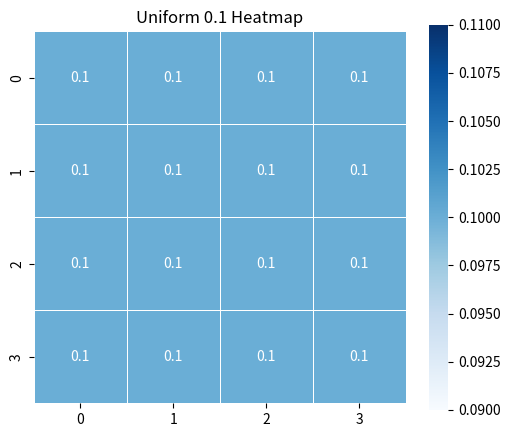
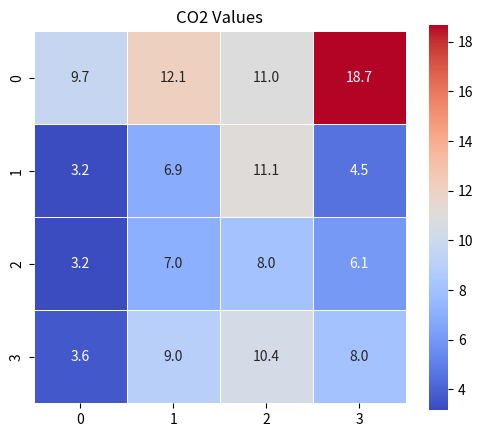

Source code (Python) for these figures, in order:
import numpy as np
import pandas as pd
import seaborn as sns
import matplotlib.pyplot as plt


def create_heatmap(matrix, title="Heatmap", cmap="viridis"):
    """
    Create a heatmap from a 4x4 matrix of double values.

    Args:
        matrix (list or np.ndarray): A 4x4 matrix of doubles (e.g., [[0.1, 0.2, 0.3, 0.4], ...])
        title (str): Title of the heatmap
        cmap (str): Color map for the heatmap (e.g., "viridis", "coolwarm", "Blues")
    """
    # Ensure the input is a 4x4 matrix
    if len(matrix) != 4 or any(len(row) != 4 for row in matrix):
        raise ValueError("Matrix must be 4x4")

    # Convert to DataFrame for Seaborn (optional but improves compatibility)
    df = pd.DataFrame(matrix)

    # Set up the plot
    plt.figure(figsize=(6, 5))  # Adjust size as needed
    sns.heatmap(
        df,
        annot=True,  # Show values in each cell
        fmt=".1f",  # Format numbers to 1 decimal place
        cmap=cmap,  # Color scheme
        cbar=True,  # Show color bar
        square=True,  # Make cells square
        linewidths=0.5,  # Add grid lines
    )



    # Add title
    plt.title(title)

    # Display the plot
    plt.show()


# Example 1: Using the 4x4 matrix of 0.1
matrix_ones = [[0.1 for _ in range(4)] for _ in range(4)]
create_heatmap(matrix_ones, title="Uniform 0.1 Heatmap", cmap="Blues")

# Example 2: A varied 4x4 matrix of doubles
nox_matrix= [
    [15578.5, 21155.625, 19727.166666666664, 36642.1875],
    [1967.0, 6241.875, 14461.166666666668, 3490.8125],
    [1907.25, 5979.0, 900.0, 5209.625],
    [3061.5, 9164.375, 13786.0, 8931.6875]
]

co2_matrix= [
    [9.696815221448484, 12.08690509406662 	, 10.953995795470462, 18.681152012423503 ],
    [3.174577057228829 	, 6.888747603416214 	, 11.06467797506226 , 4.529207252092852 ],
    [3.201523121191976 	, 7.031818083136436, 8.049265975442882 ,  6.072196617965197],
    [3.6138651794544283 	,  8.952280042963515 , 10.395977269377877 , 8.035374213475365 	]
]

input_matrix = co2_matrix
create_heatmap(input_matrix, title="CO2 Values", cmap="coolwarm")